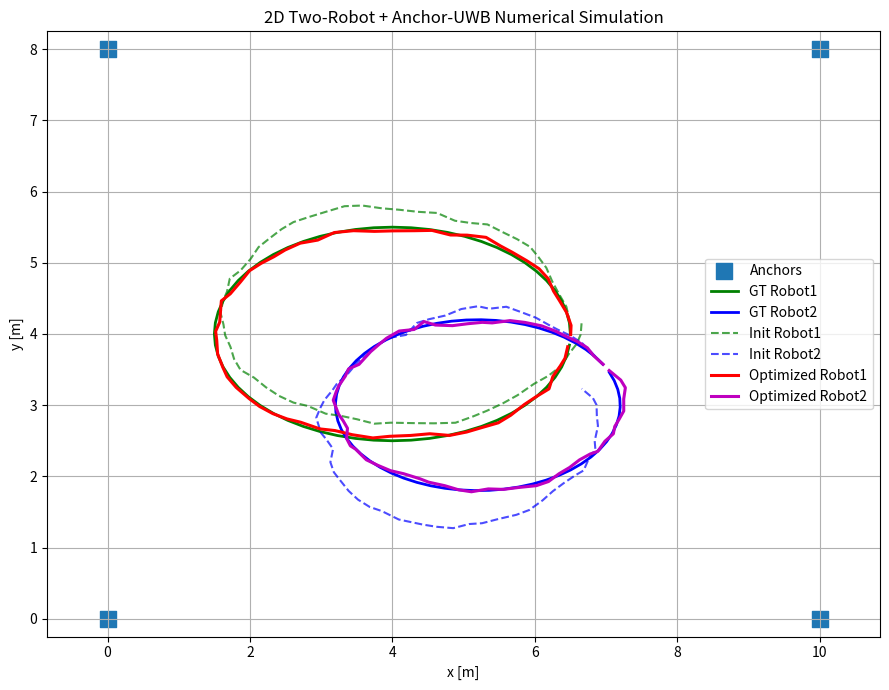

This chart was generated by the following Python code:
# ============================================================
# sim2d_mvp_1.0
# 2D 双车 + Anchor-UWB 后端数值仿真（最小可行版本 / MVP）
#
# 【本版本目标】
# 验证双车协同后端的最小数学骨架是否成立：
# 在二维平面中，当两台机器人各自只有带漂移的局部里程计时，
# 是否可以借助已知坐标的 UWB anchors，将两车轨迹同时约束到
# 同一个全局世界系（anchor 世界系）中。
#
# ------------------------------------------------------------
# 【本版本仿真的内容】
# 1. 仿真二维世界（2D）
#    - 机器人状态为 [x, y, yaw]
#    - 只考虑平面位置与航向角，不考虑 3D 姿态
#
# 2. 仿真固定已知坐标的 UWB anchors
#    - anchors 在世界系中固定不动
#    - anchors 坐标已知
#    - 这对应真实系统中的 anchor 世界系 / uwb_world
#
# 3. 仿真两台机器人的真值轨迹
#    - Robot1 和 Robot2 各有一条真值轨迹
#    - 两条真值轨迹都位于同一个世界系中
#
# 4. 仿真两台机器人的局部 odom 测量
#    - 根据真值轨迹相邻时刻生成相对位姿测量
#    - odom 测量包含：
#      a) 高斯随机噪声
#      b) 固定系统偏置（bias）
#    - 因此仅靠 odom 积分会产生累计漂移
#
# 5. 仿真两台机器人到 anchors 的 UWB 测距
#    - 对每个时刻、每个 anchor 生成一条 range 测量
#    - UWB 测距包含高斯噪声
#    - 当前版本默认是正常 LOS 测距，不含 NLOS 偏置和异常值
#
# 6. 仿真“仅依赖 odom 积分”的初始轨迹
#    - 使用 odom 从第一帧开始逐步积分
#    - 得到带漂移的初始轨迹 init1 / init2
#
# 7. 仿真最小后端优化问题
#    - 优化变量：两台机器人所有离散时刻的位姿
#    - 约束包括：
#      a) 第一帧先验
#      b) Robot1 odom 因子
#      c) Robot2 odom 因子
#      d) Robot1 UWB range 因子
#      e) Robot2 UWB range 因子
#    - 目标：同时满足局部运动连续性和 anchor 测距一致性
#
# 8. 仿真后端效果评估
#    - 计算优化前后的位置 RMSE
#    - 绘制真值轨迹、初始轨迹、优化轨迹和 anchor 布局
#
# ------------------------------------------------------------
# 【本版本考虑到的误差】
# 1. Robot1 odom 的高斯噪声
# 2. Robot1 odom 的固定偏置漂移
# 3. Robot2 odom 的高斯噪声
# 4. Robot2 odom 的固定偏置漂移
# 5. UWB range 的高斯测距噪声（LOS 正常测距模型）
#
# ------------------------------------------------------------
# 【本版本未考虑的内容】
# 1. 未仿真相机、雷达、IMU 的原始传感器数据
# 2. 未生成点云地图、彩色地图或子图融合结果
# 3. 未考虑 UWB 的 NLOS 偏置、异常值、丢包和时间延迟
# 4. 未考虑统一退化识别、鲁棒核、车车约束和闭环
# 5. 未考虑多机时间偏置 Δt
#
# ------------------------------------------------------------
# 【本版本意义】
# 本版本不是最终系统，而是后端主干的数学原型：
# 它用于验证状态定义、残差构造和优化目标是否正确，
# 并证明 anchor-UWB 可以把双车轨迹统一到同一世界系中。
# ============================================================
import os
import numpy as np
import matplotlib.pyplot as plt
from scipy.optimize import least_squares


# =========================
# 基础工具函数
# =========================
def wrap_angle(theta):
    """将角度限制到 [-pi, pi]"""
    return (theta + np.pi) % (2 * np.pi) - np.pi


def pose_compose(pose, delta):
    """
    2D位姿复合
    pose:  [x, y, yaw]
    delta: [dx_body, dy_body, dyaw]
    """
    x, y, yaw = pose
    dx, dy, dyaw = delta

    c = np.cos(yaw)
    s = np.sin(yaw)

    x_new = x + c * dx - s * dy
    y_new = y + s * dx + c * dy
    yaw_new = wrap_angle(yaw + dyaw)

    return np.array([x_new, y_new, yaw_new])


def relative_pose(pose_i, pose_j):
    """
    根据世界系下两个位姿，计算 i->j 的相对位姿（以 i 的 body 系表示）
    """
    xi, yi, thi = pose_i
    xj, yj, thj = pose_j

    dx = xj - xi
    dy = yj - yi

    c = np.cos(thi)
    s = np.sin(thi)

    dx_body = c * dx + s * dy
    dy_body = -s * dx + c * dy
    dth = wrap_angle(thj - thi)

    return np.array([dx_body, dy_body, dth])


# =========================
# 生成两车真值轨迹
# =========================
def generate_truth_traj(center_x, center_y, radius_x, radius_y, phase, N):
    traj = []
    for k in range(N):
        t = 2.0 * np.pi * k / N + phase
        x = center_x + radius_x * np.cos(t)
        y = center_y + radius_y * np.sin(t)

        t2 = 2.0 * np.pi * ((k + 1) % N) / N + phase
        x2 = center_x + radius_x * np.cos(t2)
        y2 = center_y + radius_y * np.sin(t2)
        yaw = np.arctan2(y2 - y, x2 - x)

        traj.append([x, y, yaw])

    return np.array(traj)


# =========================
# 模拟里程计测量
# =========================
def simulate_odom(traj, sigma_xy=0.03, sigma_yaw=0.01,
                  bias_xy=(0.0, 0.0), bias_yaw=0.0):
    """
    输入真值轨迹，输出相邻帧 odom 测量
    """
    zs = []
    for k in range(len(traj) - 1):
        z = relative_pose(traj[k], traj[k + 1]).copy()

        # 加系统偏置（让漂移更明显）
        z[0] += bias_xy[0]
        z[1] += bias_xy[1]
        z[2] += bias_yaw

        # 加高斯噪声
        z[0] += np.random.randn() * sigma_xy
        z[1] += np.random.randn() * sigma_xy
        z[2] += np.random.randn() * sigma_yaw
        z[2] = wrap_angle(z[2])

        zs.append(z)

    return np.array(zs)


# =========================
# 模拟 UWB anchor-range 测量
# =========================
def simulate_uwb(traj, anchors, sigma_r=0.08):
    """
    对每个时刻、每个 anchor，生成测距
    返回列表: (k, anchor_id, measured_range)
    """
    measurements = []
    for k in range(len(traj)):
        px, py, _ = traj[k]
        p = np.array([px, py])

        for m, a in enumerate(anchors):
            r_true = np.linalg.norm(p - a)
            r_meas = r_true + np.random.randn() * sigma_r
            measurements.append((k, m, r_meas))

    return measurements


# =========================
# 从 odom 积分出初始轨迹
# =========================
def integrate_odom(odom, init_pose):
    traj = [init_pose.copy()]
    cur = init_pose.copy()

    for z in odom:
        cur = pose_compose(cur, z)
        traj.append(cur.copy())

    return np.array(traj)


# =========================
# 打包/解包状态
# =========================
def pack_states(traj1, traj2):
    return np.hstack([traj1.reshape(-1), traj2.reshape(-1)])


def unpack_states(x, N1, N2):
    traj1 = x[:3 * N1].reshape(N1, 3)
    traj2 = x[3 * N1:].reshape(N2, 3)
    return traj1, traj2


# =========================
# 构造残差函数
# =========================
def build_residual_function(
    N1, N2,
    odom1, odom2,
    uwb1, uwb2,
    anchors,
    prior1, prior2,
    sigma_prior_xy=0.02,
    sigma_prior_yaw=0.02,
    sigma_odom_xy=0.05,
    sigma_odom_yaw=0.03,
    sigma_uwb=0.10
):
    """
    返回 least_squares 使用的残差函数
    """
    w_prior_xy = 1.0 / sigma_prior_xy
    w_prior_yaw = 1.0 / sigma_prior_yaw
    w_odom_xy = 1.0 / sigma_odom_xy
    w_odom_yaw = 1.0 / sigma_odom_yaw
    w_uwb = 1.0 / sigma_uwb

    def residual(x):
        traj1, traj2 = unpack_states(x, N1, N2)
        res = []

        # ---- 第一帧先验（仿真里直接固定到真值起点）----
        e1 = traj1[0] - prior1
        e1[2] = wrap_angle(e1[2])
        res.extend([w_prior_xy * e1[0], w_prior_xy * e1[1], w_prior_yaw * e1[2]])

        e2 = traj2[0] - prior2
        e2[2] = wrap_angle(e2[2])
        res.extend([w_prior_xy * e2[0], w_prior_xy * e2[1], w_prior_yaw * e2[2]])

        # ---- Robot1 odom 因子 ----
        for k in range(N1 - 1):
            pred = relative_pose(traj1[k], traj1[k + 1])
            err = pred - odom1[k]
            err[2] = wrap_angle(err[2])
            res.extend([w_odom_xy * err[0], w_odom_xy * err[1], w_odom_yaw * err[2]])

        # ---- Robot2 odom 因子 ----
        for k in range(N2 - 1):
            pred = relative_pose(traj2[k], traj2[k + 1])
            err = pred - odom2[k]
            err[2] = wrap_angle(err[2])
            res.extend([w_odom_xy * err[0], w_odom_xy * err[1], w_odom_yaw * err[2]])

        # ---- Robot1 UWB 因子 ----
        for (k, m, r_meas) in uwb1:
            px, py, _ = traj1[k]
            r_pred = np.linalg.norm(np.array([px, py]) - anchors[m])
            res.append(w_uwb * (r_pred - r_meas))

        # ---- Robot2 UWB 因子 ----
        for (k, m, r_meas) in uwb2:
            px, py, _ = traj2[k]
            r_pred = np.linalg.norm(np.array([px, py]) - anchors[m])
            res.append(w_uwb * (r_pred - r_meas))

        return np.array(res)

    return residual


# =========================
# 主程序
# =========================
def main():
    np.random.seed(42)
    os.makedirs("figs", exist_ok=True)

    # 1) anchor 坐标（世界系）
    anchors = np.array([
        [0.0, 0.0],
        [10.0, 0.0],
        [10.0, 8.0],
        [0.0, 8.0]
    ])

    # 2) 轨迹长度
    N1 = 60
    N2 = 60

    # 3) 生成两车真值轨迹
    gt1 = generate_truth_traj(center_x=4.0, center_y=4.0,
                              radius_x=2.5, radius_y=1.5,
                              phase=0.0, N=N1)

    gt2 = generate_truth_traj(center_x=5.2, center_y=3.0,
                              radius_x=2.0, radius_y=1.2,
                              phase=0.5, N=N2)

    # 4) 模拟 odom 测量（故意给车2更大漂移）
    odom1 = simulate_odom(
        gt1,
        sigma_xy=0.03,
        sigma_yaw=0.01,
        bias_xy=(0.004, -0.002),
        bias_yaw=0.0015
    )

    odom2 = simulate_odom(
        gt2,
        sigma_xy=0.04,
        sigma_yaw=0.015,
        bias_xy=(0.006, 0.003),
        bias_yaw=-0.002
    )

    # 5) 模拟 UWB 测距
    uwb1 = simulate_uwb(gt1, anchors, sigma_r=0.10)
    uwb2 = simulate_uwb(gt2, anchors, sigma_r=0.10)

    # 6) 由 odom 积分得到初始轨迹
    init1 = integrate_odom(odom1, gt1[0].copy())
    init2 = integrate_odom(odom2, gt2[0].copy())

    # 7) 打包初值
    x0 = pack_states(init1, init2)

    # 8) 构造残差函数
    residual_fn = build_residual_function(
        N1=N1,
        N2=N2,
        odom1=odom1,
        odom2=odom2,
        uwb1=uwb1,
        uwb2=uwb2,
        anchors=anchors,
        prior1=gt1[0],
        prior2=gt2[0],
        sigma_prior_xy=0.02,
        sigma_prior_yaw=0.02,
        sigma_odom_xy=0.05,
        sigma_odom_yaw=0.03,
        sigma_uwb=0.10
    )

    # 9) 优化
    result = least_squares(
        residual_fn,
        x0,
        verbose=2,
        max_nfev=100
    )

    est1, est2 = unpack_states(result.x, N1, N2)

    # 10) 计算初始与优化后的 RMSE
    init_rmse1 = np.sqrt(np.mean(np.sum((init1[:, :2] - gt1[:, :2]) ** 2, axis=1)))
    init_rmse2 = np.sqrt(np.mean(np.sum((init2[:, :2] - gt2[:, :2]) ** 2, axis=1)))

    est_rmse1 = np.sqrt(np.mean(np.sum((est1[:, :2] - gt1[:, :2]) ** 2, axis=1)))
    est_rmse2 = np.sqrt(np.mean(np.sum((est2[:, :2] - gt2[:, :2]) ** 2, axis=1)))

    print("\n========== RMSE ==========")
    print(f"Robot1 init position RMSE: {init_rmse1:.4f} m")
    print(f"Robot1 est  position RMSE: {est_rmse1:.4f} m")
    print(f"Robot2 init position RMSE: {init_rmse2:.4f} m")
    print(f"Robot2 est  position RMSE: {est_rmse2:.4f} m")

    # 11) 画图
    plt.figure(figsize=(9, 7))

    # anchors
    plt.scatter(anchors[:, 0], anchors[:, 1], marker='s', s=120, label='Anchors')

    # ground truth
    plt.plot(gt1[:, 0], gt1[:, 1], 'g-', linewidth=2, label='GT Robot1')
    plt.plot(gt2[:, 0], gt2[:, 1], 'b-', linewidth=2, label='GT Robot2')

    # initial from odom
    plt.plot(init1[:, 0], init1[:, 1], 'g--', alpha=0.7, label='Init Robot1')
    plt.plot(init2[:, 0], init2[:, 1], 'b--', alpha=0.7, label='Init Robot2')

    # optimized
    plt.plot(est1[:, 0], est1[:, 1], 'r-', linewidth=2.2, label='Optimized Robot1')
    plt.plot(est2[:, 0], est2[:, 1], 'm-', linewidth=2.2, label='Optimized Robot2')

    plt.axis('equal')
    plt.grid(True)
    plt.xlabel('x [m]')
    plt.ylabel('y [m]')
    plt.title('2D Two-Robot + Anchor-UWB Numerical Simulation')
    plt.legend()
    plt.tight_layout()

    save_path = os.path.join("figs", "sim2d_mvp_1.0.png")
    plt.savefig(save_path, dpi=200)
    print(f"\nFigure saved to: {save_path}")

    plt.show()


if __name__ == "__main__":
    main()
